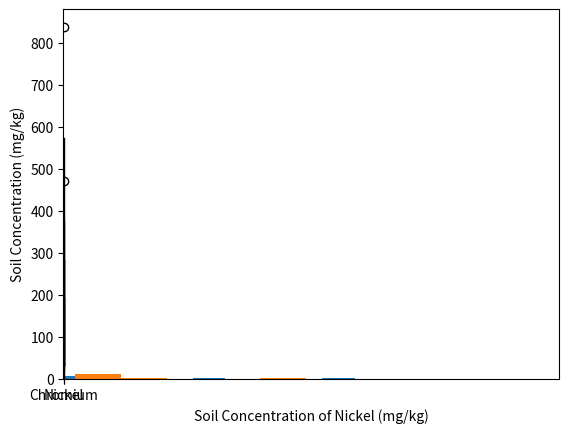

This chart was generated by the following Python code:
__class__ = "ECE 3710"
__project__ = "M01 Homework"
__author__ = "Ali Serdar Aydogdu"
__email__ = "lyonserdar@gmail.com"
__date__ = "1/21/2021"

from statistics import mean, stdev, median, quantiles
from scipy import stats
import numpy as np
import matplotlib.pyplot as plt

# Section 1.2 Exercise 10 a-d
children = [0, 1, 2, 3, 4, 5]
num_of_women = [27, 22, 30, 12, 7, 2]

num_of_children = []

for number in children:
    num_of_children.extend([number] * num_of_women[number])

"""
num_of_children =
[0, 0, 0, 0, 0, 0, 0, 0, 0, 0, 0, 0, 0, 0, 0, 0, 0, 0, 0, 0, 0, 0, 0, 0, 0, 0, 0, 1, 1, 
1, 1, 1, 1, 1, 1, 1, 1, 1, 1, 1, 1, 1, 1, 1, 1, 1, 1, 1, 1, 2, 2, 2, 2, 2, 2, 2, 2, 2, 
2, 2, 2, 2, 2, 2, 2, 2, 2, 2, 2, 2, 2, 2, 2, 2, 2, 2, 2, 2, 2, 3, 3, 3, 3, 3, 3, 3, 3, 
3, 3, 3, 3, 4, 4, 4, 4, 4, 4, 4, 5, 5]
"""

# a. Sample mean
sample_mean = mean(num_of_children)
print("mean:", sample_mean)  # 1.56

# b. Sample standard deviation
sample_standard_deviation = stdev(num_of_children)
print("standard deviation:", sample_standard_deviation)  # 1.3051568271416059

# c. Sample median
sample_median = median(num_of_children)
print("median:", sample_median)  # 2

# d. First quartile
all_quartiles = quantiles(num_of_children, n=4)
print("quartiles:", all_quartiles)  # [0.0, 2.0, 2.0]
first_quartile = all_quartiles[0]
print("first quartile:", first_quartile)  # 0

# Section 1.2 Exercise 12 a-g
# Estimated by eye
method_a = [
    18.0,
    18.0,
    18.0,
    20.0,
    22.0,
    22.0,
    22.5,
    23.0,
    24.0,
    24.0,
    25.0,
    25.0,
    25.0,
    25.0,
    26.0,
    26.4,
]
print("Length of method_a:", len(method_a))

# Measured with a ruler
method_b = [
    18.8,
    18.9,
    18.9,
    19.6,
    20.1,
    20.4,
    20.4,
    20.4,
    20.4,
    20.5,
    21.2,
    22.0,
    22.0,
    22.0,
    22.0,
    23.6,
]

print("Length of method_b:", len(method_b))

# Measured with a ruler and string
method_c = [
    20.2,
    20.5,
    20.5,
    20.7,
    20.8,
    20.9,
    21.0,
    21.0,
    21.0,
    21.0,
    21.0,
    21.5,
    21.5,
    21.5,
    21.5,
    21.6,
]

print("Length of method_c:", len(method_c))

# Measured by rolling the ball along a ruler
method_d = [
    20.0,
    20.0,
    20.0,
    20.0,
    20.2,
    20.5,
    20.5,
    20.7,
    20.7,
    20.7,
    21.0,
    21.1,
    21.5,
    21.6,
    22.1,
    22.3,
]

print("Length of method_d:", len(method_d))

# a. Mean for each method
mean_method_a = mean(method_a)
print("Mean for Method A:", mean_method_a)  # 22.74375
mean_method_b = mean(method_b)
print("Mean for Method B:", mean_method_b)  # 20.7
mean_method_c = mean(method_c)
print("Mean for Method C:", mean_method_c)  # 21.0125
mean_method_d = mean(method_d)
print("Mean for Method D:", mean_method_d)  # 20.80625

# b. Median for each method
median_method_a = median(method_a)
print("Median for Method A:", median_method_a)  # 23.5
median_method_b = median(method_b)
print("Median for Method B:", median_method_b)  # 20.4
median_method_c = median(method_c)
print("Median for Method C:", median_method_c)  # 21.0
median_method_d = median(method_d)
print("Median for Method D:", median_method_d)  # 20.7

# c. 20% trimmed mean for each method
trimmed_mean_percentage = 0.2
trimmed_mean_method_a = stats.trim_mean(method_a, trimmed_mean_percentage)
print("20% Trimmed Mean for Method A:", trimmed_mean_method_a)  # 23.25
trimmed_mean_method_b = stats.trim_mean(method_b, trimmed_mean_percentage)
print("20% Trimmed Mean for Method B:", trimmed_mean_method_b)  # 20.7
trimmed_mean_method_c = stats.trim_mean(method_c, trimmed_mean_percentage)
print("20% Trimmed Mean for Method C:", trimmed_mean_method_c)  # 21.04
trimmed_mean_method_d = stats.trim_mean(method_d, trimmed_mean_percentage)
print("20% Trimmed Mean for Method D:", trimmed_mean_method_d)  # 20.69

# d. First and Third Quartiles for each method.
quartiles_method_a = np.percentile(method_a, [25, 75])
print("First and Third Quartiles for Method A:", quartiles_method_a)  # 21.5, 25
quartiles_method_b = np.percentile(method_b, [25, 75])
print("First and Third Quartiles for Method B:", quartiles_method_b)  # 19.975, 22
quartiles_method_c = np.percentile(method_c, [25, 75])
print("First and Third Quartiles for Method C:", quartiles_method_c)  # 20.775, 21.5
quartiles_method_d = np.percentile(method_d, [25, 75])
print("First and Third Quartiles for Method D:", quartiles_method_d)  # 20.15, 21.2

# e. Standard Deviation for each method
standard_deviation_method_a = stdev(method_a)
print("Standard Deviation for Method A:", standard_deviation_method_a)  # 2.8724
standard_deviation_method_b = stdev(method_b)
print("Standard Deviation for Method B:", standard_deviation_method_b)  # 1.3535
standard_deviation_method_c = stdev(method_c)
print("Standard Deviation for Method C:", standard_deviation_method_c)  # 0.4193
standard_deviation_method_d = stdev(method_d)
print("Standard Deviation for Method D:", standard_deviation_method_d)  # 0.7451

# f. Method A has the largest standard deviation, because it is estimated by eye. It's
# the least accurate and varying measurement out of all the methods used.

# g. If the other things are equal, smaller standard deviation is better, since we want
# a minimal variance in the measurements.

# If the tennis ball data for one of the methods from the previous exercise were
# converted from centimeters to millimeters, how would this affect the sample mean?
# The median? The standard deviation?
method_a_2 = [
    180,
    180,
    180,
    200,
    220,
    220,
    225,
    230,
    240,
    240,
    250,
    250,
    250,
    250,
    260,
    264,
]
print(mean_method_a, mean(method_a_2))  # 22.74375 227.4375
print(median_method_a, median(method_a_2))  # 23.5 235.0
print(standard_deviation_method_a, stdev(method_a_2))  # 2.8724 28.7239
# The mean, median and standard deviation is multiplied by 10

# Section 1.3 Exercise 4 a-c
chromium = (
    34,
    1,
    511,
    2,
    574,
    496,
    322,
    424,
    269,
    140,
    244,
    252,
    76,
    108,
    24,
    38,
    18,
    34,
    30,
    191,
)

nickel = (
    23,
    22,
    55,
    39,
    283,
    34,
    159,
    37,
    61,
    34,
    163,
    140,
    32,
    23,
    54,
    837,
    64,
    354,
    376,
    471,
)

# a. Histograms
plt.hist(chromium, bins = 10)
plt.ylabel('Relative Frequency')
plt.xlabel('Soil Concentration of Chromium (mg/kg)');
plt.show()

plt.hist(nickel, bins = 10)
plt.ylabel('Relative Frequency')
plt.xlabel('Soil Concentration of Nickel (mg/kg)');
plt.show()

# b. Boxplots
data = [chromium, nickel]

plt.boxplot(data)
plt.ylabel('Soil Concentration (mg/kg)')
plt.xticks([1, 2], ['Chromium', 'Nickel'])
plt.show()

# c. Both Chromium and Nickel are skewed to the right. Nickel Median is very close to 
# the first quartile. Nickel has several outliers. 

# Section 1.3 Exercise 8
x = 1 - (.05 + .1 + .15 + .25 + .2 + .1)
print (x) # 0.15
